Run: headless pygame with SDL's dummy video driver; simulated clock (each Clock.tick advances the game by its frame time, no real sleeping); random seed 0; keys injected as events and as key.get_pressed() state; no mouse input; restart key C tapped at the start of phases 3 and 4.
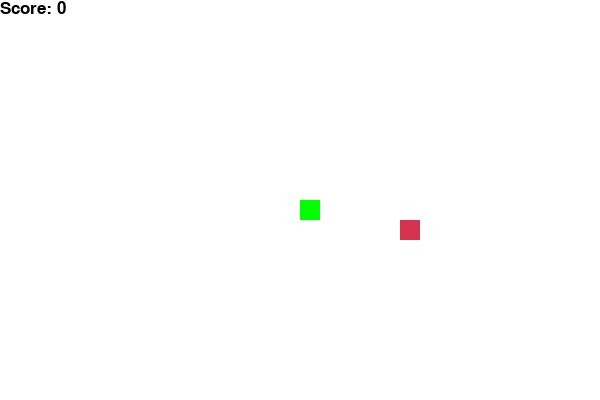
Frame 1 of 4 · flips 1–60 · no input
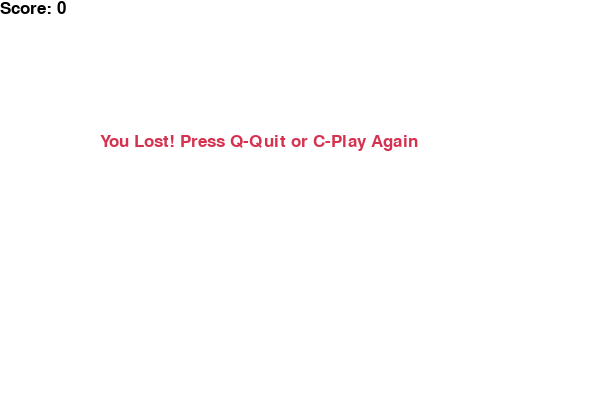
Frame 2 of 4 · flips 61–180 · tapped SPACE, RETURN · held RIGHT (→), D
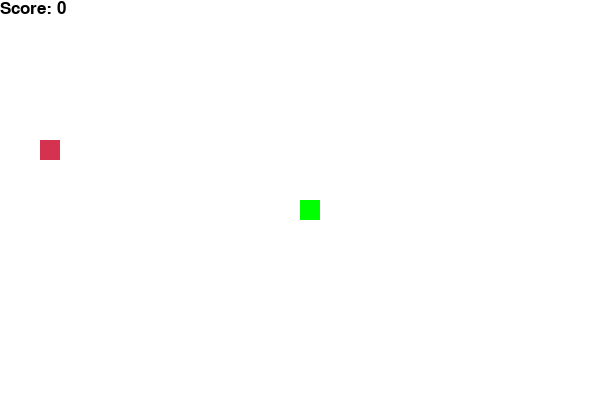
Frame 3 of 4 · flips 181–300 · tapped C · held DOWN (↓), S
Frame 4 of 4 · flips 301–420 · tapped C · held LEFT (←), A, UP (↑), W · screen same as frame 2, image omitted

The pygame program that drew these frames:

import pygame
import time
import random

# Initialize pygame
pygame.init()

# Set screen size
width, height = 600, 400
win = pygame.display.set_mode((width, height))
pygame.display.set_caption("Snake Game")

# Colors
white = (255, 255, 255)
black = (0, 0, 0)
green = (0, 255, 0)
red = (213, 50, 80)

# Snake settings
block_size = 20
clock = pygame.time.Clock()
snake_speed = 15

font_style = pygame.font.SysFont("bahnschrift", 25)
score_font = pygame.font.SysFont("comicsansms", 25)

def your_score(score):
    value = score_font.render("Score: " + str(score), True, black)
    win.blit(value, [0, 0])

def draw_snake(block_size, snake_list):
    for x in snake_list:
        pygame.draw.rect(win, green, [x[0], x[1], block_size, block_size])

def message(msg, color):
    mesg = font_style.render(msg, True, color)
    win.blit(mesg, [width / 6, height / 3])

def game_loop():
    game_over = False
    game_close = False

    x1 = width / 2
    y1 = height / 2

    x1_change = 0
    y1_change = 0

    snake_list = []
    length_of_snake = 1

    foodx = round(random.randrange(0, width - block_size) / 20.0) * 20.0
    foody = round(random.randrange(0, height - block_size) / 20.0) * 20.0

    while not game_over:

        while game_close:
            win.fill(white)
            message("You Lost! Press Q-Quit or C-Play Again", red)
            your_score(length_of_snake - 1)
            pygame.display.update()

            for event in pygame.event.get():
                if event.type == pygame.KEYDOWN:
                    if event.key == pygame.K_q:
                        game_over = True
                        game_close = False
                    if event.key == pygame.K_c:
                        game_loop()

        for event in pygame.event.get():
            if event.type == pygame.QUIT:
                game_over = True
            if event.type == pygame.KEYDOWN:
                if event.key == pygame.K_LEFT:
                    x1_change = -block_size
                    y1_change = 0
                elif event.key == pygame.K_RIGHT:
                    x1_change = block_size
                    y1_change = 0
                elif event.key == pygame.K_UP:
                    y1_change = -block_size
                    x1_change = 0
                elif event.key == pygame.K_DOWN:
                    y1_change = block_size
                    x1_change = 0

        # Check boundaries
        if x1 >= width or x1 < 0 or y1 >= height or y1 < 0:
            game_close = True

        x1 += x1_change
        y1 += y1_change
        win.fill(white)
        pygame.draw.rect(win, red, [foodx, foody, block_size, block_size])
        snake_head = []
        snake_head.append(x1)
        snake_head.append(y1)
        snake_list.append(snake_head)
        if len(snake_list) > length_of_snake:
            del snake_list[0]

        for x in snake_list[:-1]:
            if x == snake_head:
                game_close = True

        draw_snake(block_size, snake_list)
        your_score(length_of_snake - 1)

        pygame.display.update()

        if x1 == foodx and y1 == foody:
            foodx = round(random.randrange(0, width - block_size) / 20.0) * 20.0
            foody = round(random.randrange(0, height - block_size) / 20.0) * 20.0
            length_of_snake += 1

        clock.tick(snake_speed)

    pygame.quit()
    quit()

# Start game
game_loop()
